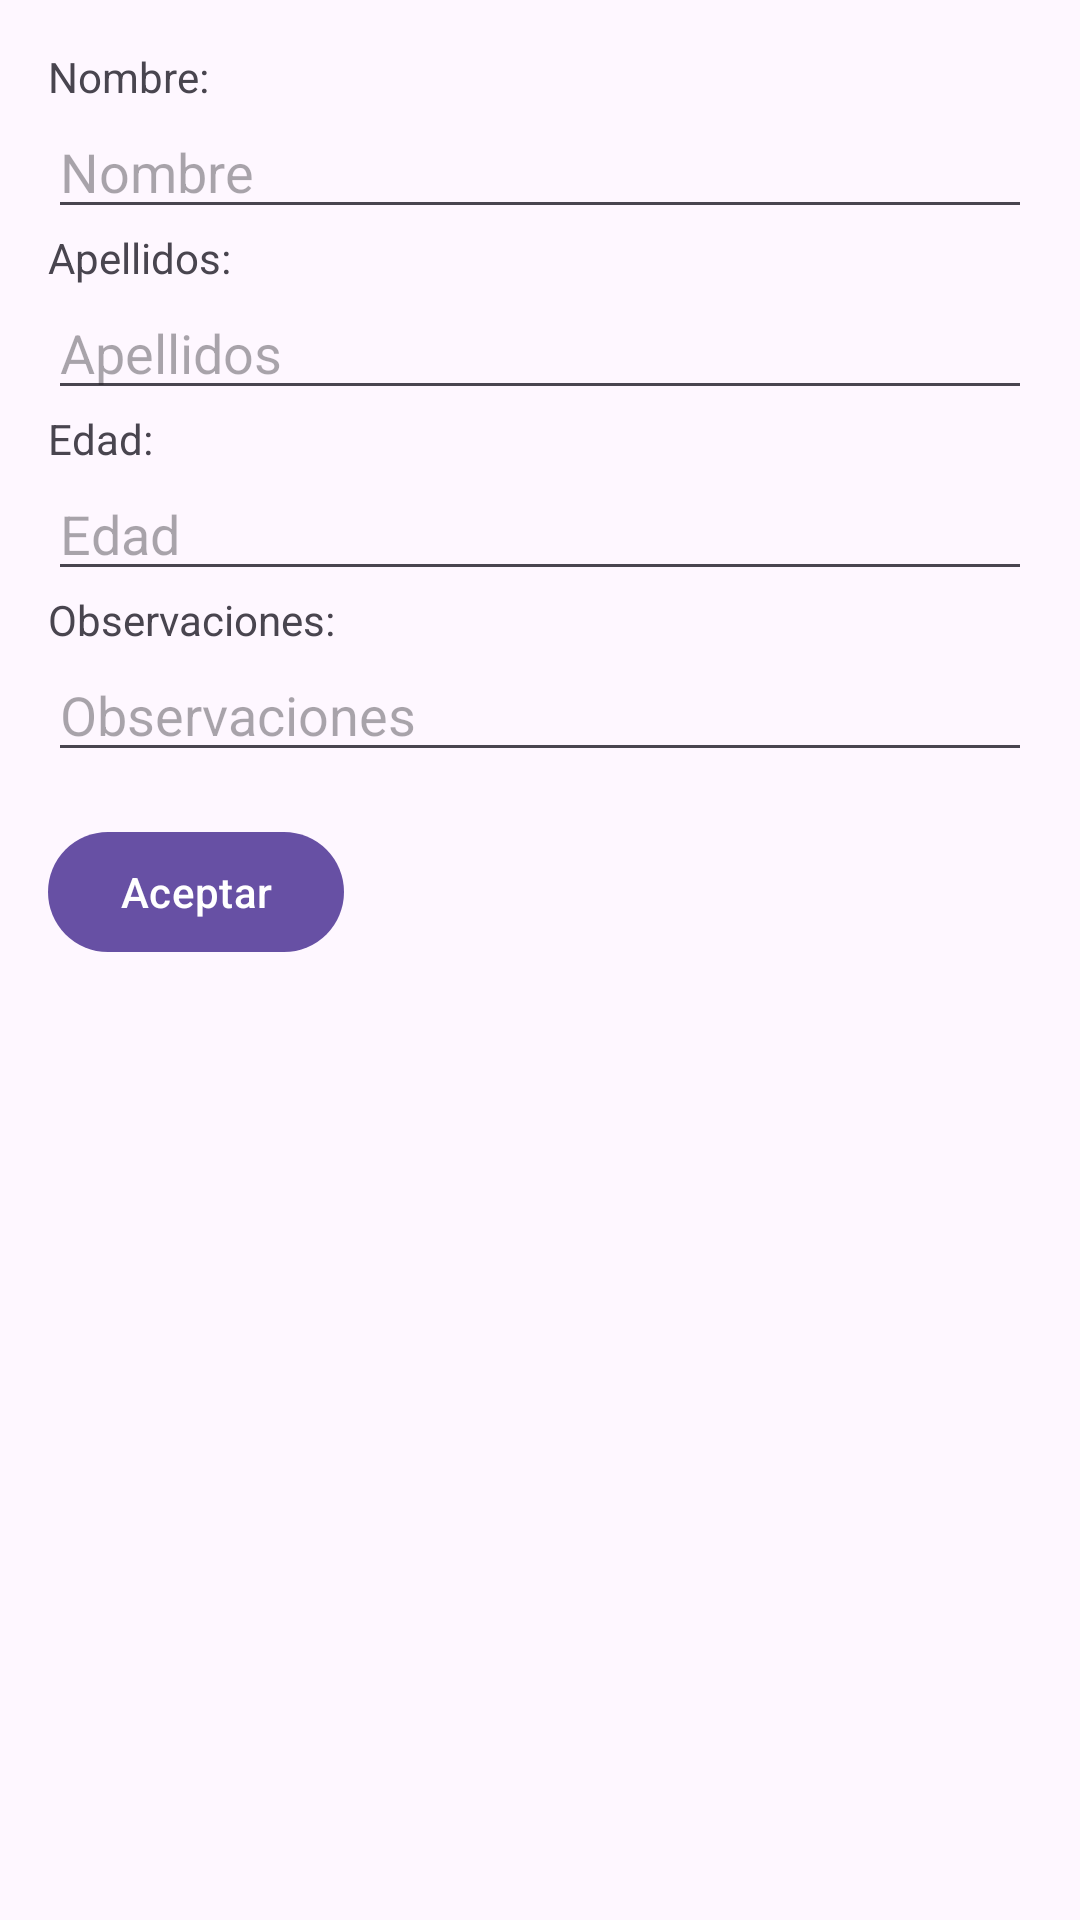

Android layout source for this screen:
<!-- AndroidManifest.xml: application theme Theme.EasyCamp -->
<!-- res/layout/fragment_agregar_hijo.xml -->
<?xml version="1.0" encoding="utf-8"?>
<LinearLayout
    xmlns:android="http://schemas.android.com/apk/res/android"
    android:layout_width="match_parent"
    android:layout_height="match_parent"
    android:orientation="vertical"
    android:padding="16dp">

    <TextView
        android:layout_width="wrap_content"
        android:layout_height="wrap_content"
        android:text="Nombre:" />

    <EditText
        android:id="@+id/etNombre"
        android:layout_width="match_parent"
        android:layout_height="wrap_content"
        android:hint="Nombre" />

    <TextView
        android:layout_width="wrap_content"
        android:layout_height="wrap_content"
        android:text="Apellidos:" />

    <EditText
        android:id="@+id/etApellidos"
        android:layout_width="match_parent"
        android:layout_height="wrap_content"
        android:hint="Apellidos" />

    <TextView
        android:layout_width="wrap_content"
        android:layout_height="wrap_content"
        android:text="Edad:" />

    <EditText
        android:id="@+id/etEdad"
        android:layout_width="match_parent"
        android:layout_height="wrap_content"
        android:inputType="number"
        android:hint="Edad" />

    <TextView
        android:layout_width="wrap_content"
        android:layout_height="wrap_content"
        android:text="Observaciones:" />

    <EditText
        android:id="@+id/etObservaciones"
        android:layout_width="match_parent"
        android:layout_height="wrap_content"
        android:hint="Observaciones" />

    <Button
        android:id="@+id/btnAceptar"
        android:layout_width="wrap_content"
        android:layout_height="wrap_content"
        android:text="Aceptar"
        android:layout_marginTop="16dp"/>
</LinearLayout>
<!-- resources referenced by this layout -->
<resources>
  <style name="Theme.EasyCamp" parent="Base.Theme.EasyCamp" />
  <style name="Base.Theme.EasyCamp" parent="Theme.Material3.DayNight.NoActionBar">
          
          
      </style>
</resources>
